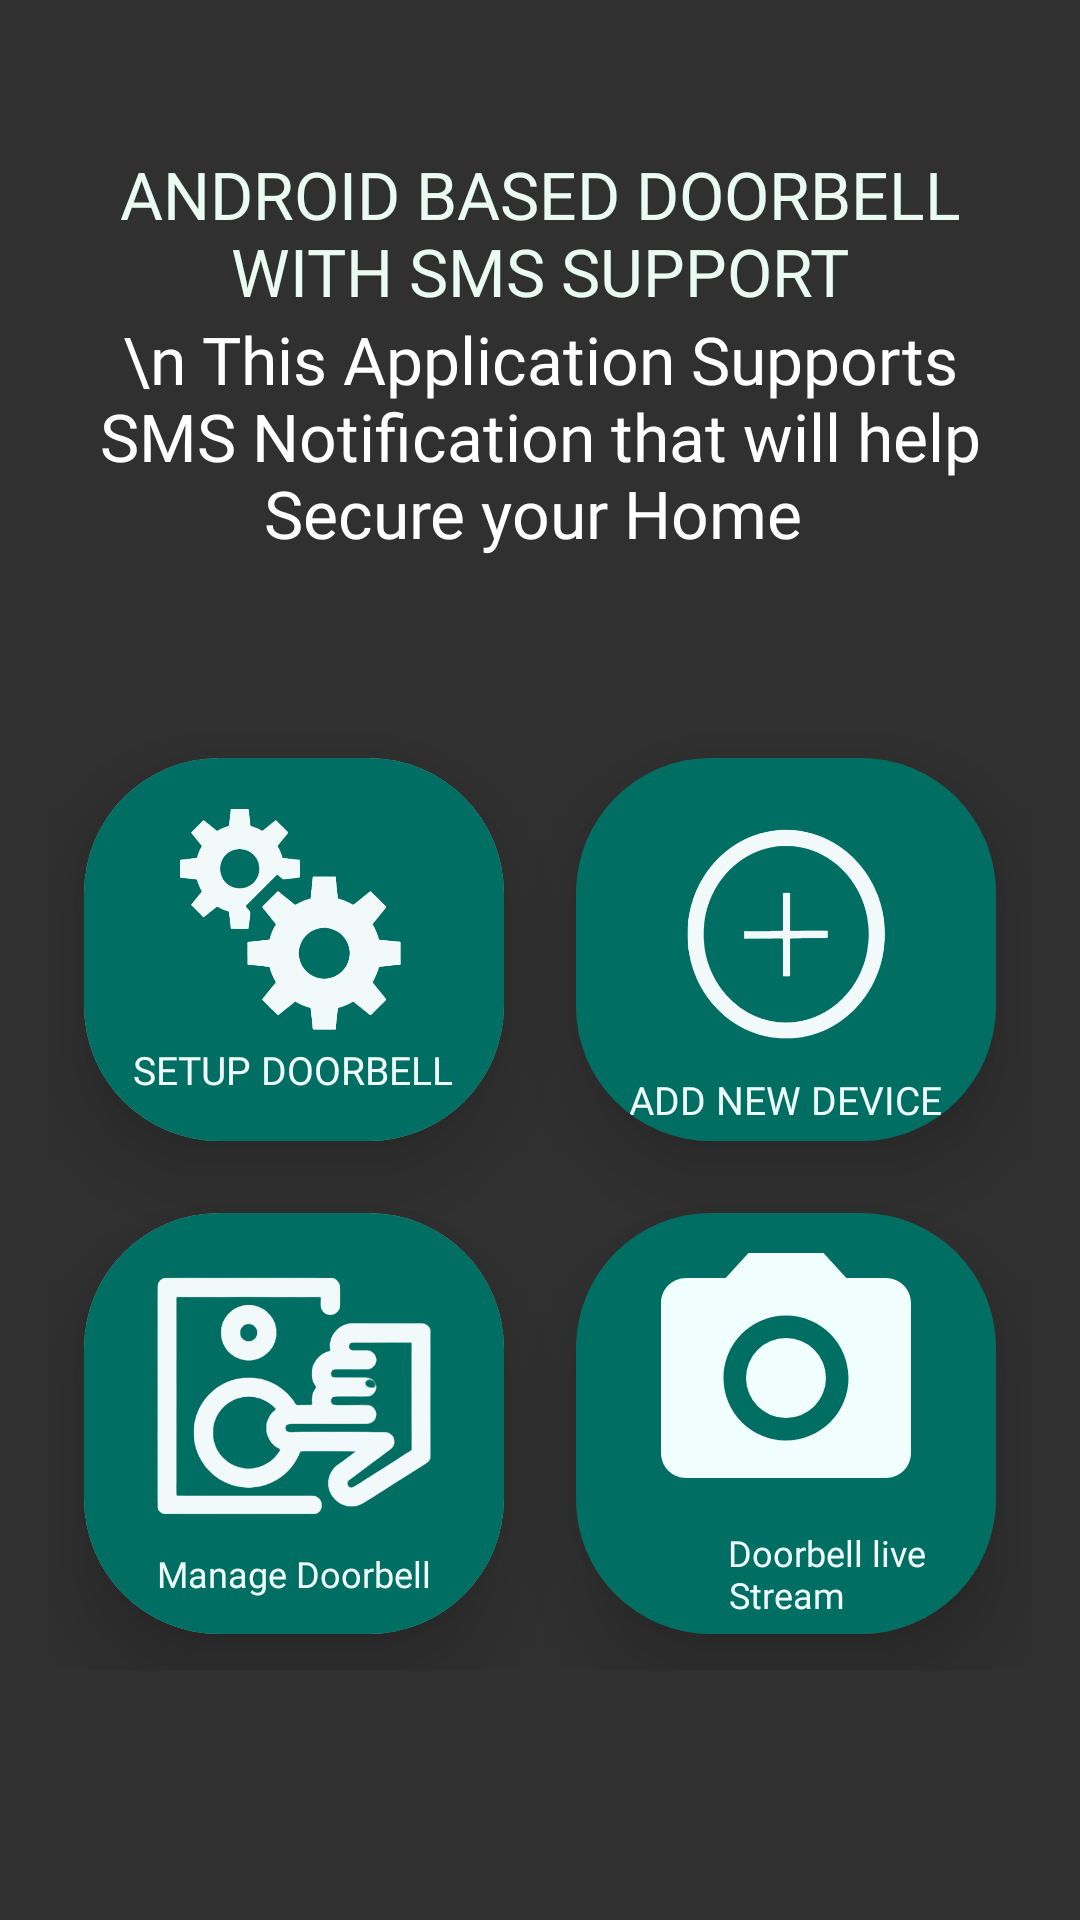

Write the Android layout XML for this screen, with the resource values it uses.
<!-- AndroidManifest.xml: application theme Theme.Design.NoActionBar -->
<!-- res/layout/fragment_home.xml -->
<?xml version="1.0" encoding="utf-8"?>
<ScrollView
    xmlns:android="http://schemas.android.com/apk/res/android"
    xmlns:app="http://schemas.android.com/apk/res-auto"
    xmlns:tools="http://schemas.android.com/tools"
    android:layout_width="match_parent"
    android:layout_height="match_parent"
    android:background="@drawable/finalbg"
    tools:context="com.smsnotif.doorbellsms.HomeFragment">

    <LinearLayout
        android:orientation="vertical"
        android:layout_width="match_parent"
        android:layout_height="wrap_content">

        <RelativeLayout
            android:layout_marginTop="50dp"
            android:layout_marginLeft="20dp"
            android:layout_marginRight="20dp"
            android:layout_width="match_parent"
            android:layout_height="wrap_content">

            <TextView
                android:id="@id/title"
                android:layout_width="match_parent"
                android:layout_height="wrap_content"
                android:layout_alignParentTop="true"
                android:layout_centerHorizontal="true"
                android:fontFamily="@font/aquirebold"
                android:text="ANDROID BASED DOORBELL WITH SMS SUPPORT"
                android:textColor="#E9FBF3"
                android:gravity="center"
                android:textSize="22sp" />




            <TextView
                android:layout_width="match_parent"
                android:layout_height="wrap_content"
                android:layout_below="@+id/title"
                android:gravity="center"
                android:fontFamily="@font/asleep"
                android:layout_centerHorizontal="true"
                android:text="\n This Application Supports SMS Notification that will help Secure your Home "
                android:textColor="#ffffff"
                android:textSize="22sp">

            </TextView>


        </RelativeLayout>
        
        <GridLayout
            android:layout_marginTop="55dp"
            android:layout_width="wrap_content"
            android:layout_gravity="center"
            android:layout_height="match_parent"
            android:alignmentMode="alignMargins"
            android:columnCount="2"
            android:columnOrderPreserved="false"
            android:rowCount="1"
            android:elevation="15dp">
            <androidx.cardview.widget.CardView
                android:layout_width="match_parent"
                android:layout_height="wrap_content"
                android:layout_rowWeight="1"
                android:layout_columnWeight="1"
                android:layout_margin="12dp"
                app:cardBackgroundColor="#C9FFFFFF"
                app:cardCornerRadius="45dp"
                app:cardElevation="16dp">

                <LinearLayout
                    android:layout_width="match_parent"
                    android:layout_height="match_parent"
                    android:background="#006E63"
                    android:gravity="center"
                    android:orientation="vertical"
                    android:padding="5dp">

                    <ImageView
                        android:id="@+id/menu1"
                        android:layout_width="90dp"
                        android:layout_height="80dp"
                        android:src="@drawable/setup"/>

                    <TextView
                        android:layout_width="wrap_content"
                        android:layout_height="wrap_content"
                        android:layout_marginTop="0dp"
                        android:fontFamily="@font/antoniobold"
                        android:text="SETUP DOORBELL"
                        android:textColor="#F0FFFE"
                        android:textSize="13sp" />
                </LinearLayout>
            </androidx.cardview.widget.CardView>

            <androidx.cardview.widget.CardView
                android:layout_width="match_parent"
                android:layout_height="wrap_content"
                android:layout_rowWeight="1"
                android:layout_columnWeight="1"
                android:layout_margin="12dp"
                app:cardCornerRadius="45dp"
                app:cardElevation="16dp">

                <LinearLayout
                    android:layout_width="match_parent"
                    android:layout_height="match_parent"
                    android:background="#006E63"
                    android:gravity="center"
                    android:orientation="vertical"
                    android:padding="5dp">

                    <ImageView
                        android:id="@+id/menu2"
                        android:layout_width="90dp"
                        android:layout_height="100dp"
                        android:src="@drawable/addnew"/>

                    <TextView
                        android:layout_width="wrap_content"
                        android:layout_height="wrap_content"
                        android:fontFamily="@font/antoniobold"
                        android:text="ADD NEW DEVICE"
                        android:textColor="#F0FFFE"
                        android:textSize="13sp" />
                </LinearLayout>
            </androidx.cardview.widget.CardView>
            <androidx.cardview.widget.CardView
                android:layout_width="match_parent"
                android:layout_height="wrap_content"
                android:layout_rowWeight="1"
                android:layout_columnWeight="1"
                android:layout_margin="12dp"
                app:cardBackgroundColor="#C9FFFFFF"
                app:cardCornerRadius="45dp"
                app:cardElevation="16dp">

                <LinearLayout
                    android:layout_width="match_parent"
                    android:layout_height="match_parent"
                    android:background="#006E63"
                    android:gravity="center"
                    android:orientation="vertical"
                    android:padding="5dp">

                    <ImageView
                        android:id="@+id/menu3"
                        android:layout_width="130dp"
                        android:layout_height="100dp"
                        android:src="@drawable/managedb"
                        />

                    <TextView
                        android:layout_width="wrap_content"
                        android:layout_height="wrap_content"
                        android:fontFamily="@font/antoniobold"
                        android:text="Manage Doorbell"
                        android:textColor="#F0FFFE"
                        android:textSize="12sp" />
                </LinearLayout>
            </androidx.cardview.widget.CardView>

            <androidx.cardview.widget.CardView
                android:layout_width="match_parent"
                android:layout_height="wrap_content"
                android:layout_rowWeight="1"
                android:layout_columnWeight="1"
                android:layout_margin="12dp"
                app:cardCornerRadius="45dp"
                app:cardElevation="16dp">

                <LinearLayout
                    android:layout_width="match_parent"
                    android:layout_height="match_parent"
                    android:background="#006E63"
                    android:gravity="center"
                    android:orientation="vertical"
                    android:padding="5dp">

                    <ImageView
                        android:id="@+id/menu4"
                        android:layout_width="130dp"
                        android:layout_height="100dp"
                        android:src="@drawable/ic_menu_camera"/>

                    <TextView
                        android:layout_width="match_parent"
                        android:layout_height="wrap_content"
                        android:fontFamily="@font/antoniobold"
                        android:text="         Doorbell live  Stream"
                        android:textColor="#F0FFFE"
                        android:textAlignment="center"
                        android:textSize="12sp" />
                </LinearLayout>
            </androidx.cardview.widget.CardView>


        </GridLayout>




    </LinearLayout>


</ScrollView>
<!-- resources referenced by this layout -->
<resources>
  <!-- drawable addnew: png bitmap (drawable, 28579 bytes) -->
  <!-- drawable ic_menu_camera (drawable) -->
  <vector xmlns:android="http://schemas.android.com/apk/res/android"
          android:width="24dp"
          android:height="24dp"
          android:viewportWidth="24.0"
          android:viewportHeight="24.0">
      <path
          android:fillColor="#F0FFFE"
          android:pathData="M12,12m-3.2,0a3.2,3.2 0,1 1,6.4 0a3.2,3.2 0,1 1,-6.4 0"/>
      <path
          android:fillColor="#F0FFFE"
          android:pathData="M9,2L7.17,4H4c-1.1,0 -2,0.9 -2,2v12c0,1.1 0.9,2 2,2h16c1.1,0 2,-0.9 2,-2V6c0,-1.1 -0.9,-2 -2,-2h-3.17L15,2H9zm3,15c-2.76,0 -5,-2.24 -5,-5s2.24,-5 5,-5 5,2.24 5,5 -2.24,5 -5,5z"/>
  </vector>
  <!-- drawable managedb: png bitmap (drawable, 37133 bytes) -->
  <!-- drawable setup: png bitmap (drawable, 33676 bytes) -->
</resources>
